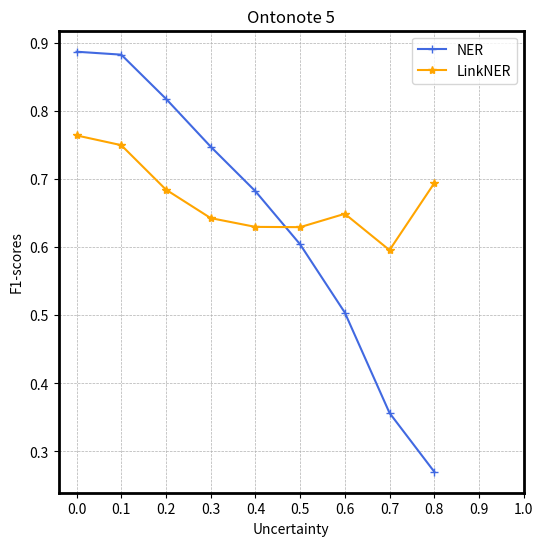

The matplotlib source for this figure: (Note: this script raises an exception after producing the figure.)
import matplotlib.pyplot as plt
from matplotlib.backends.backend_pdf import PdfPages

## uncertainty threshold = 0.3, Chat temperature = 0.0

threshold = [i/10 for i in range(0,11)]
x = [i for i in range(0,11)]

# 选取阈值所选list + revised
conll_ori = [0.9200,0.8307, 0.7142, 0.6378, 0.5721, 0.5577, 0.5512, 0.5170, 0.4715, 0.3600, 0.0000] 
conll_th_balance=[0.8539, 0.6812, 0.6492,0.6217,0.6068,0.6067,0.6151,0.6140,0.6333,0.6154,0.7500]
conll_ori_rivised =[0.9313 ,0.8436 ,0.7430 ,0.6813 ,0.6333 ,0.6360 ,0.6537 ,0.6602 ,0.6909 ,0.6612 ,0.8571]

# typos
conll_typos = [0.8269, 0.7121,0.5993,0.5587,0.5151,0.4707,0.4389,0.4165,0.3653,0.3220, 0.1702]
conll_typos_revised = [0.8384, 0.8304, 0.7221, 0.6208, 0.5888, 0.5825, 0.5702, 0.5601, 0.5648, 0.5828, 0.6189, 0.7037]
# oov
conll_oov = [0.6861,0.6446, 0.5678, 0.5248, 0.4911, 0.4382, 0.4159, 0.3892, 0.3424, 0.3424, 0.2857] 
conll_oov_revised = [0.7229, 0.6972, 0.6517, 0.6339, 0.6180, 0.6152, 0.6187, 0.6306, 0.6321, 0.6321, 0.5895] 

# wiki
wiki_ori = [0.8109,0.7625, 0.6947, 0.6549, 0.6226, 0.5960, 0.5607, 0.5491, 0.5247, 0.4387, 0.5714] 
wiki_revised = [0.8232,0.7773, 0.7185, 0.6860, 0.6734, 0.6597, 0.6506, 0.6479, 0.6488, 0.6382, 0.8000]

# wnut17
wnut17_ori =  [0.4833, 0.5212, 0.4648, 0.4666, 0.4361, 0.4304, 0.4314, 0.4116, 0.4178, 0.3761, 0.0000] 
wnut17_th_balance = [0.6674, 0.6318, 0.6140, 0.6063, 0.5937, 0.5806, 0.5648, 0.5401, 0.5152, 0.4846, 0.4833]
wnut17_revised = [0.6674, 0.7914, 0.7635, 0.7692, 0.7658, 0.7616, 0.7699, 0.7855, 0.7795, 0.7591, 1.0000]

# Ontonote 5
Onto_ori = [0.8870, 0.8827, 0.8179, 0.7476, 0.6822, 0.6042, 0.5040, 0.3566, 0.2703]
Onto_th_balance = [0.7641, 0.7498, 0.6845, 0.6427, 0.6298, 0.6294, 0.6490, 0.5957, 0.6939] 
Onto_revised = [0.8916, 0.8969, 0.8251, 0.7502, 0.6822, 0.6299, 0.6490, 0.5957, 0.6939] 

f, axs = plt.subplots(1,1)
f.set_size_inches([6,6])
axs.spines['left'].set_linewidth(2.0)
axs.spines['right'].set_linewidth(2.0)
axs.spines['top'].set_linewidth(2.0)
axs.spines['bottom'].set_linewidth(2.0)

axs.plot(Onto_ori, c='royalblue',marker='+')
axs.plot(Onto_th_balance, c='orange',marker='*')

axs.set_title('Ontonote 5')
axs.set_xlabel('Uncertainty')
axs.set_ylabel('F1-scores')
axs.legend(['NER','LinkNER'], loc='upper right')
ticks = axs.set_xticks(x) # 设置刻度
axs.set_xticklabels(threshold)

plt.grid(linestyle = '--', linewidth = 0.5)

plt.savefig('figures/Onto_th.pdf')

plt.show()